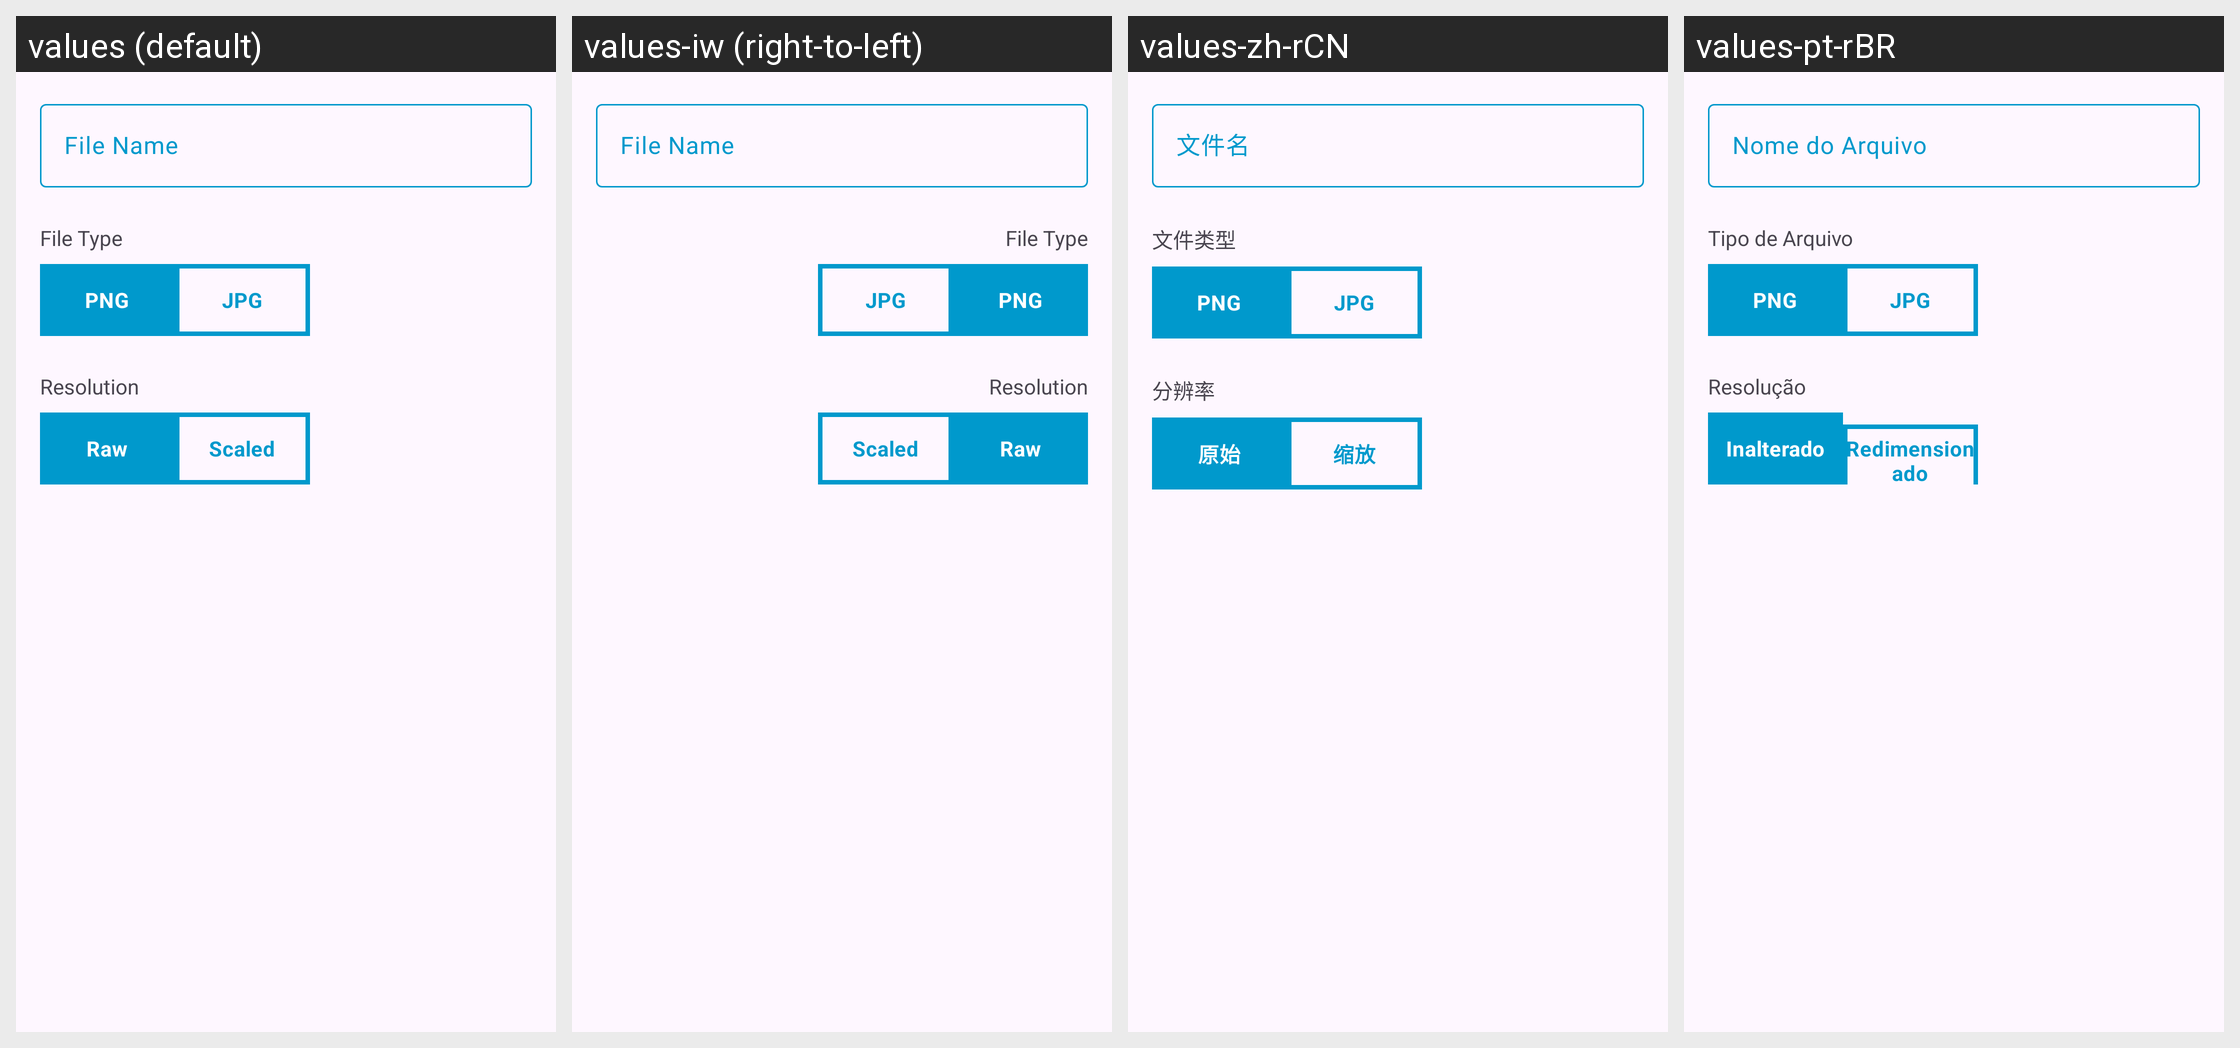

Locale-by-locale string values for the Android screen shown in this grid:
Android screen res/layout/export_project_dialog_layout.xml rendered under 4 locales, left to right: values (default), values-iw (right-to-left), values-zh-rCN, values-pt-rBR. Device: Nexus 5 (rendered at 1080×1920; each locale shown at half size, 540×960, under a caption strip naming it); theme Theme.PixaPencil.
Other locales in the repository, not shown: values-ar, values-cs, values-de, values-en-rGB, values-fr, values-hr, values-in, values-it, values-nb-rNO, values-pl.
Strings drawn on this screen, with the default value and each locale's value (text and hints the layout hard-codes, and strings that could not be matched under every locale, appear in the picture but are not listed):

exportProjectDialogLayout_file_name_str
  values: File Name
  values-iw: File Name  [not translated; the default value is used]
  values-zh-rCN: 文件名
  values-pt-rBR: Nome do Arquivo

exportProjectDialogLayout_file_type_str
  values: File Type
  values-iw: File Type  [not translated; the default value is used]
  values-zh-rCN: 文件类型
  values-pt-rBR: Tipo de Arquivo

generic_png
  values: PNG
  values-iw: PNG  [not translated; the default value is used]
  values-zh-rCN: PNG  [not translated; the default value is used]
  values-pt-rBR: PNG  [not translated; the default value is used]

generic_jpg
  values: JPG
  values-iw: JPG  [not translated; the default value is used]
  values-zh-rCN: JPG  [not translated; the default value is used]
  values-pt-rBR: JPG  [not translated; the default value is used]

exportProjectDialogLayout_resolution_str
  values: Resolution
  values-iw: Resolution  [not translated; the default value is used]
  values-zh-rCN: 分辨率
  values-pt-rBR: Resolução

exportProjectDialogLayout_raw_str
  values: Raw
  values-iw: Raw  [not translated; the default value is used]
  values-zh-rCN: 原始
  values-pt-rBR: Inalterado

exportProjectDialogLayout_scaled_str
  values: Scaled
  values-iw: Scaled  [not translated; the default value is used]
  values-zh-rCN: 缩放
  values-pt-rBR: Redimensionado
